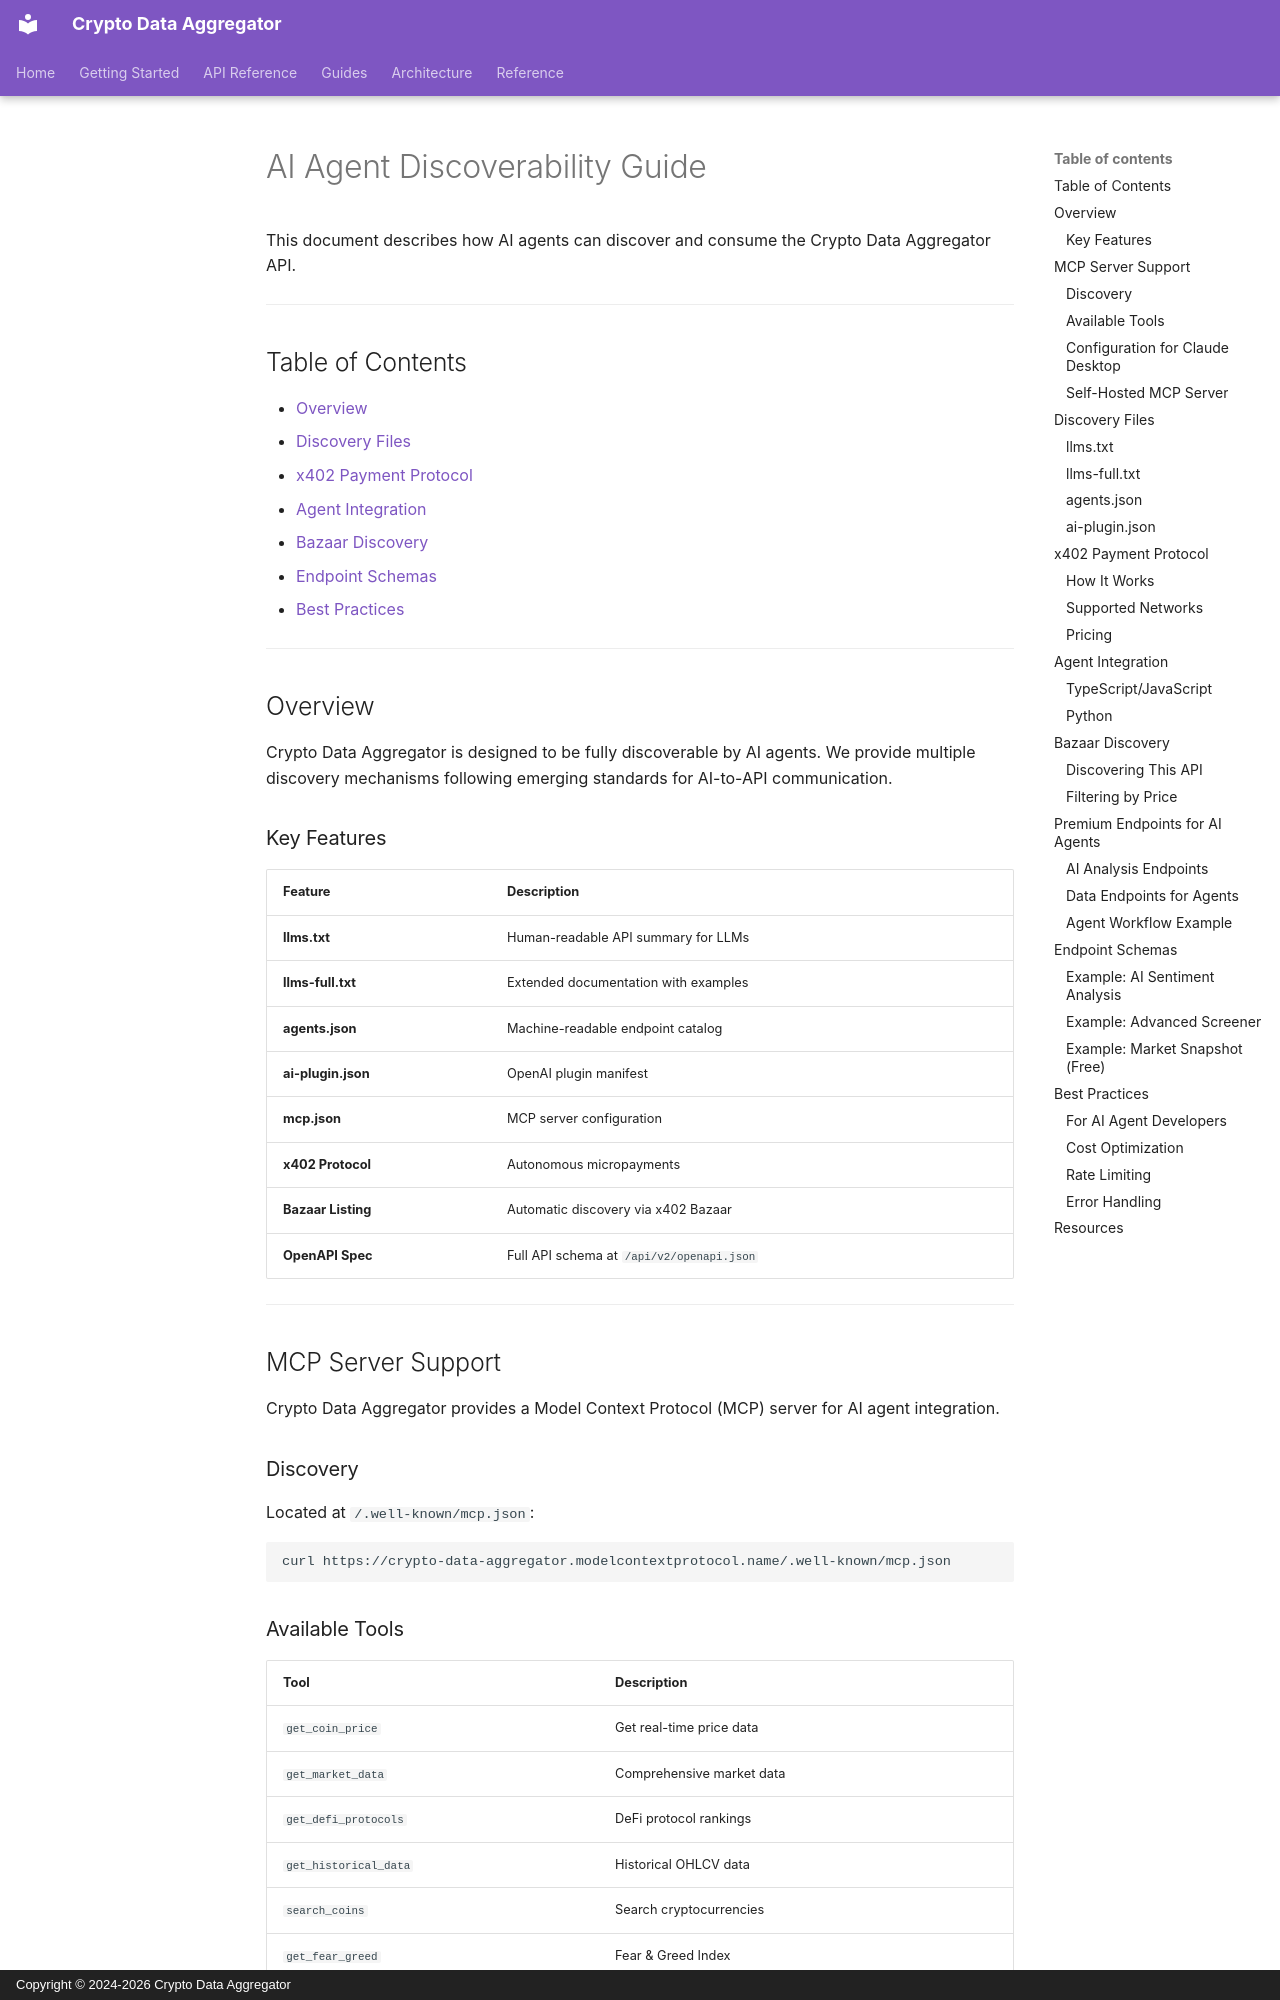

repository: nirholas/crypto-data-aggregator · page: AI_AGENTS/index.html · generator: mkdocs · copyright: Copyright © 2024-2026 Crypto Data Aggregator

# AI Agent Discoverability Guide

This document describes how AI agents can discover and consume the Crypto Data Aggregator API.

---

## Table of Contents

- [Overview](#overview)
- [Discovery Files](#discovery-files)
- [x402 Payment Protocol](#x402-payment-protocol)
- [Agent Integration](#agent-integration)
- [Bazaar Discovery](#bazaar-discovery)
- [Endpoint Schemas](#endpoint-schemas)
- [Best Practices](#best-practices)

---

## Overview

Crypto Data Aggregator is designed to be fully discoverable by AI agents. We provide multiple
discovery mechanisms following emerging standards for AI-to-API communication.

### Key Features

| Feature            | Description                          |
| ------------------ | ------------------------------------ |
| **llms.txt**       | Human-readable API summary for LLMs  |
| **llms-full.txt**  | Extended documentation with examples |
| **agents.json**    | Machine-readable endpoint catalog    |
| **ai-plugin.json** | OpenAI plugin manifest               |
| **mcp.json**       | MCP server configuration             |
| **x402 Protocol**  | Autonomous micropayments             |
| **Bazaar Listing** | Automatic discovery via x402 Bazaar  |
| **OpenAPI Spec**   | Full API schema at `/api/v2/openapi.json` |

---

## MCP Server Support

Crypto Data Aggregator provides a Model Context Protocol (MCP) server for AI agent integration.

### Discovery

Located at `/.well-known/mcp.json`:

```bash
curl https://crypto-data-aggregator.modelcontextprotocol.name/.well-known/mcp.json
```

### Available Tools

| Tool | Description |
|------|-------------|
| `get_coin_price` | Get real-time price data |
| `get_market_data` | Comprehensive market data |
| `get_defi_protocols` | DeFi protocol rankings |
| `get_historical_data` | Historical OHLCV data |
| `search_coins` | Search cryptocurrencies |
| `get_fear_greed` | Fear & Greed Index |
| `get_trending` | Trending coins |
| `get_gas_prices` | Multi-chain gas prices |

### Configuration for Claude Desktop

Add to your `claude_desktop_config.json`:

```json
{
  "mcpServers": {
    "crypto-data": {
      "command": "npx",
      "args": ["-y", "@crypto-data-aggregator/mcp"],
      "env": {
        "API_URL": "https://crypto-data-aggregator.modelcontextprotocol.name"
      }
    }
  }
}
```
